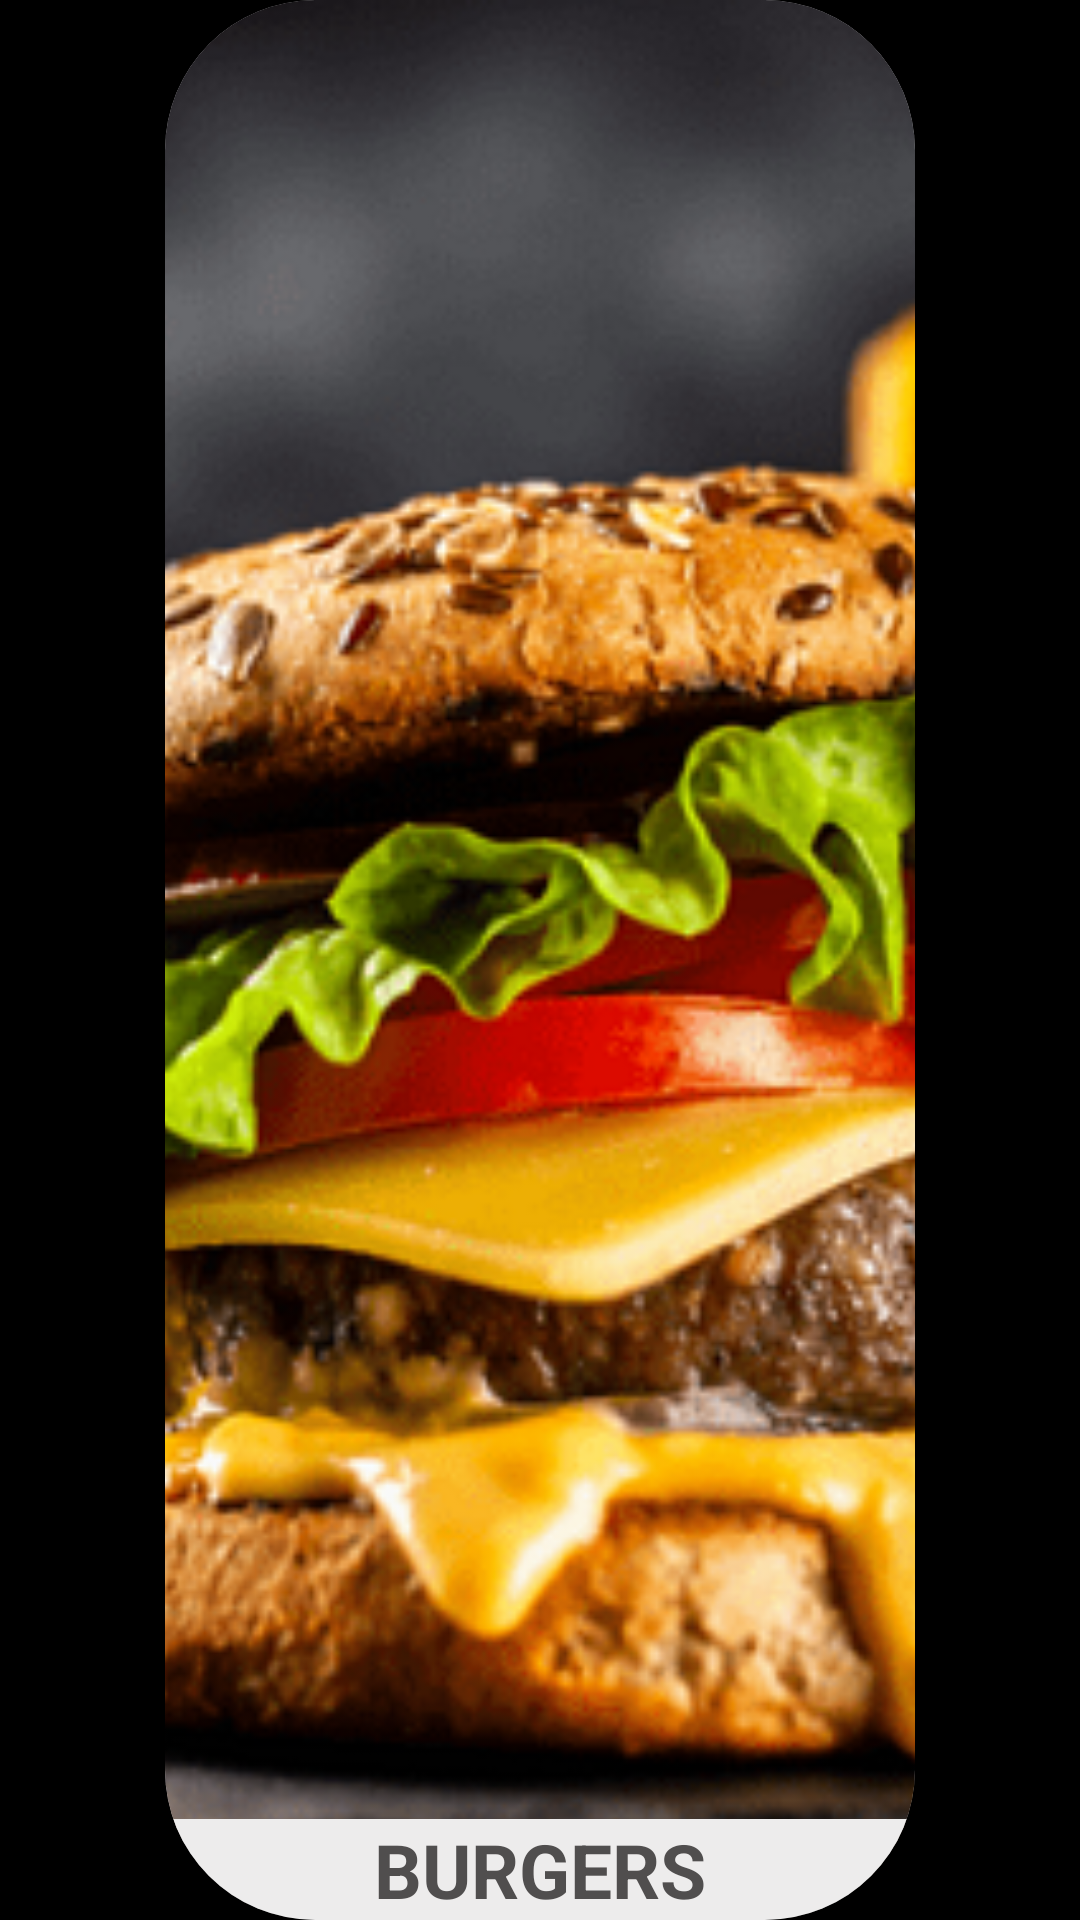

Android layout source for this screen:
<!-- AndroidManifest.xml: application theme Theme.Final -->
<!-- res/layout/category_view_layout.xml -->
<?xml version="1.0" encoding="utf-8"?>
<LinearLayout xmlns:android="http://schemas.android.com/apk/res/android"
    xmlns:app="http://schemas.android.com/apk/res-auto"
    android:layout_width="290dp"
    android:layout_height="250dp"
    android:background="@color/black"
    android:orientation="vertical">

    <androidx.cardview.widget.CardView
        android:layout_width="250dp"
        android:layout_height="match_parent"
        android:layout_gravity="center"
        android:layout_weight="1"
        app:cardCornerRadius="50dp">

        <ImageView
            android:id="@+id/category_image"
            android:layout_width="match_parent"
            android:layout_height="match_parent"
            android:scaleType="centerCrop"
            android:src="@drawable/burger" />

        <TextView
            android:id="@+id/category_name"
            android:layout_width="match_parent"
            android:layout_height="wrap_content"
            android:layout_gravity="bottom"
            android:background="#EDECEC"
            android:gravity="center"
            android:text="BURGERS"
            android:textAlignment="center"
            android:textSize="25sp"
            android:textColor="#504E4E"
            android:textStyle="bold" />

    </androidx.cardview.widget.CardView>
</LinearLayout>
<!-- resources referenced by this layout -->
<resources>
  <!-- drawable burger: png bitmap (drawable, 426790 bytes) -->
  <style name="Theme.Final" parent="Theme.MaterialComponents.DayNight.DarkActionBar">
          
          <item name="colorPrimary">#009688</item>
          <item name="colorPrimaryVariant">#009688</item>
          <item name="colorOnPrimary">@color/white</item>
          
          <item name="colorSecondary">@color/teal_200</item>
          <item name="colorSecondaryVariant">@color/teal_700</item>
          <item name="colorOnSecondary">@color/black</item>
          
          <item name="android:statusBarColor" tools:targetApi="l">?attr/colorPrimaryVariant</item>
          
      </style>
  <!-- not gathered from this repository: default colours our renderer supplied (Android Studio template values) -->
  <color name="teal_200">#FF03DAC5</color>
  <color name="teal_700">#FF018786</color>
  <color name="black">#FF000000</color>
  <color name="white">#FFFFFFFF</color>
</resources>
